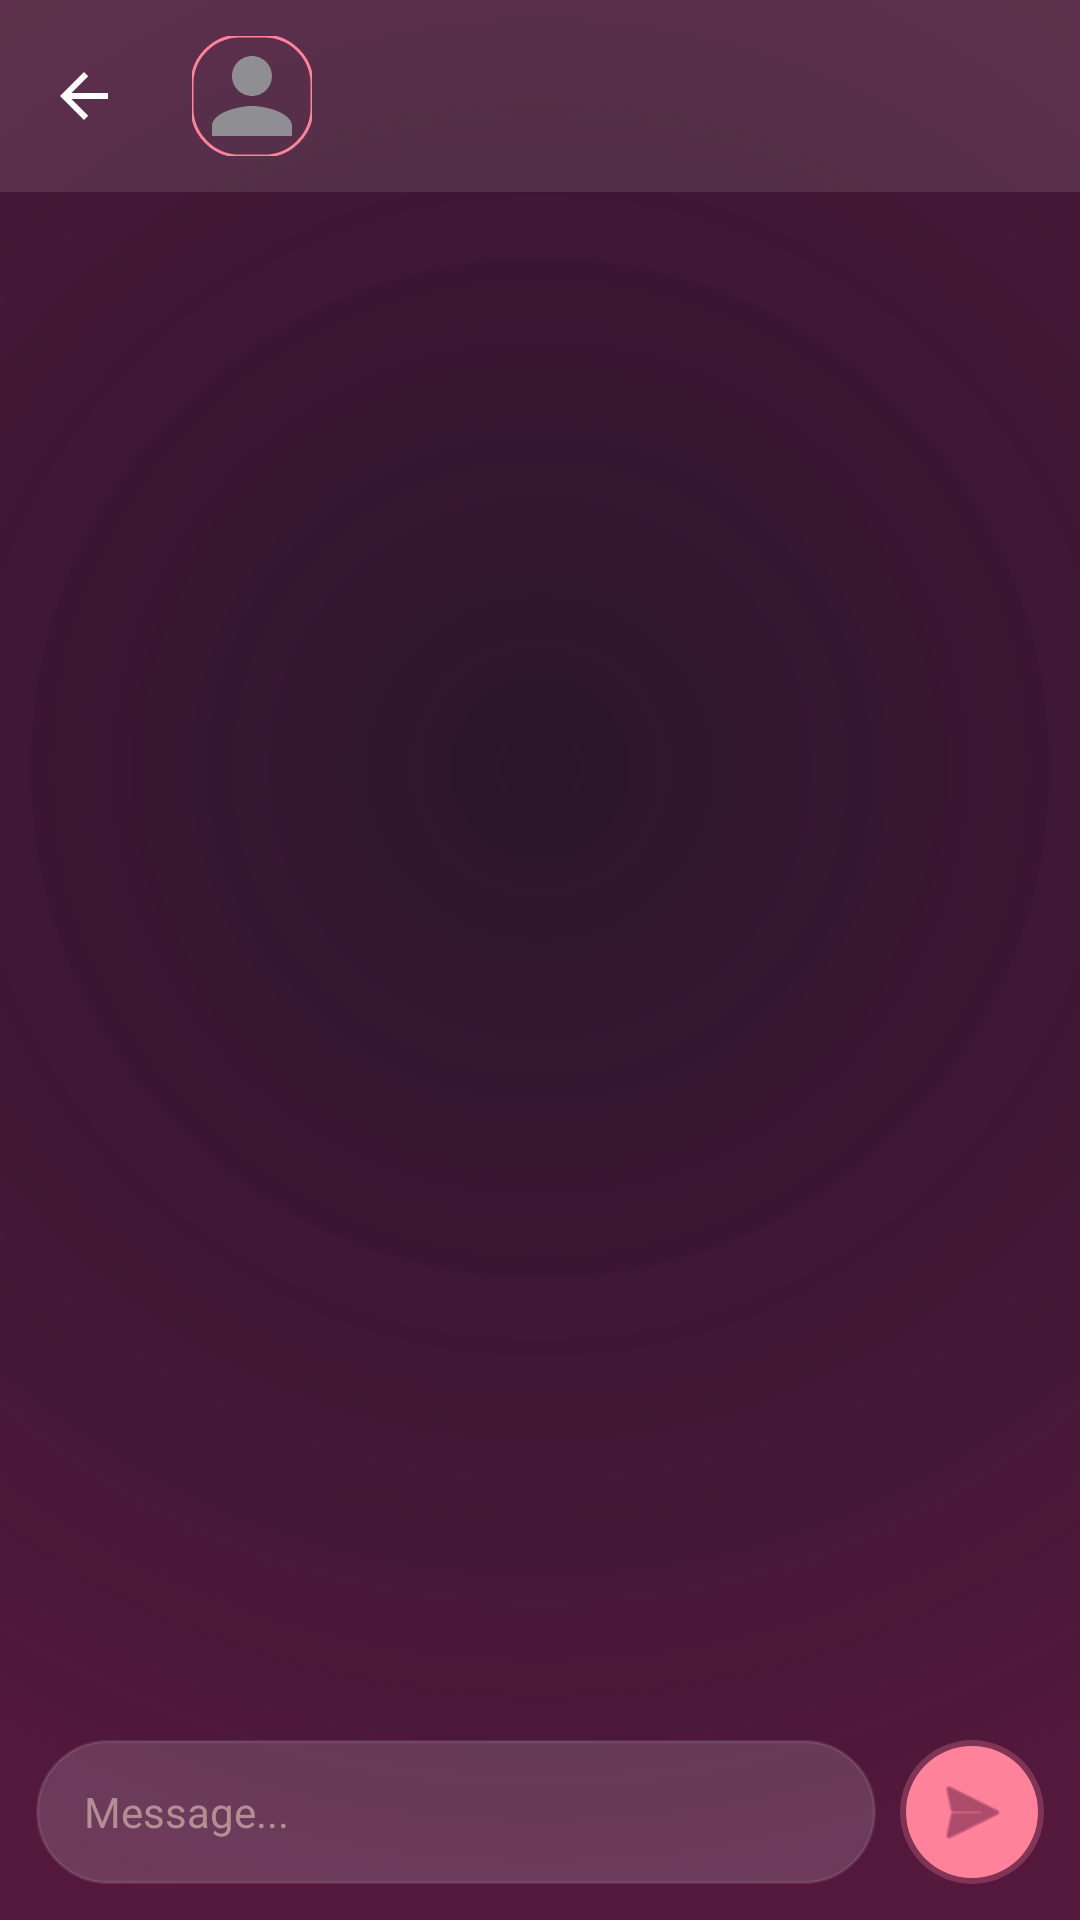

Write the Android layout XML for this screen, with the resource values it uses.
<!-- AndroidManifest.xml: application theme Theme.CHATICALMUSIC -->
<!-- res/layout/activity_direct_chat.xml -->
<?xml version="1.0" encoding="utf-8"?>
<androidx.constraintlayout.widget.ConstraintLayout xmlns:android="http://schemas.android.com/apk/res/android"
    xmlns:app="http://schemas.android.com/apk/res-auto"
    xmlns:tools="http://schemas.android.com/tools"
    android:id="@+id/chat_root"
    android:layout_width="match_parent"
    android:layout_height="match_parent"
    android:background="@drawable/heartbeat_animated_bg">

    
    <FrameLayout
        android:id="@+id/love_animation_container"
        android:layout_width="match_parent"
        android:layout_height="match_parent"
        android:alpha="0.3"
        android:clickable="false"
        android:focusable="false" />

    <com.google.android.material.appbar.MaterialToolbar
        android:id="@+id/chat_toolbar"
        android:layout_width="match_parent"
        android:layout_height="?attr/actionBarSize"
        android:background="#1AFFFFFF"
        android:elevation="4dp"
        app:titleTextColor="@color/white"
        app:navigationIcon="?attr/homeAsUpIndicator"
        app:navigationIconTint="@color/white"
        app:layout_constraintTop_toTopOf="parent">

        <LinearLayout
            android:id="@+id/chat_header_info"
            android:layout_width="wrap_content"
            android:layout_height="match_parent"
            android:orientation="horizontal"
            android:gravity="center_vertical"
            android:background="?attr/selectableItemBackground"
            android:clickable="true"
            android:focusable="true"
            android:paddingHorizontal="8dp">

            <com.google.android.material.imageview.ShapeableImageView
                android:id="@+id/chat_avatar"
                android:layout_width="40dp"
                android:layout_height="40dp"
                app:shapeAppearanceOverlay="@style/RoundedCorner16dp"
                android:src="@drawable/ic_user_placeholder"
                android:scaleType="centerCrop"
                app:strokeColor="@color/melodify_pink"
                app:strokeWidth="1dp" />

            <LinearLayout
                android:layout_width="wrap_content"
                android:layout_height="wrap_content"
                android:layout_marginStart="12dp"
                android:orientation="vertical">
                <TextView
                    android:id="@+id/chat_name"
                    android:layout_width="wrap_content"
                    android:layout_height="wrap_content"
                    android:textColor="@color/white"
                    android:textSize="16sp"
                    android:textStyle="bold"
                    tools:text="Maya J." />
                <TextView
                    android:id="@+id/chat_status"
                    android:layout_width="wrap_content"
                    android:layout_height="wrap_content"
                    android:textColor="@color/melodify_text_secondary"
                    android:textSize="11sp"
                    tools:text="Online" />
            </LinearLayout>
        </LinearLayout>
    </com.google.android.material.appbar.MaterialToolbar>

    
    <LinearLayout
        android:id="@+id/search_container"
        android:layout_width="match_parent"
        android:layout_height="wrap_content"
        android:background="@color/melodify_background"
        android:orientation="vertical"
        android:visibility="gone"
        android:elevation="5dp"
        app:layout_constraintTop_toTopOf="parent">

        <LinearLayout
            android:layout_width="match_parent"
            android:layout_height="?attr/actionBarSize"
            android:orientation="horizontal"
            android:gravity="center_vertical"
            android:paddingHorizontal="8dp">

            <ImageButton
                android:id="@+id/btn_close_search"
                android:layout_width="48dp"
                android:layout_height="48dp"
                android:background="?attr/selectableItemBackgroundBorderless"
                android:src="@android:drawable/ic_menu_close_clear_cancel"
                app:tint="@color/white" />

            <EditText
                android:id="@+id/search_input"
                android:layout_width="0dp"
                android:layout_height="wrap_content"
                android:layout_weight="1"
                android:background="@null"
                android:hint="Search messages..."
                android:textColorHint="@color/melodify_text_secondary"
                android:textColor="@color/white"
                android:imeOptions="actionSearch"
                android:inputType="text"
                android:padding="8dp" />

            <TextView
                android:id="@+id/search_count_text"
                android:layout_width="wrap_content"
                android:layout_height="wrap_content"
                android:textColor="@color/melodify_pink"
                android:textSize="12sp"
                android:layout_marginEnd="8dp"
                android:text="0/0"
                android:visibility="gone" />

            <ImageButton
                android:id="@+id/btn_prev_search"
                android:layout_width="32dp"
                android:layout_height="32dp"
                android:background="?attr/selectableItemBackgroundBorderless"
                android:src="@android:drawable/arrow_up_float"
                app:tint="@color/white" />

            <ImageButton
                android:id="@+id/btn_next_search"
                android:layout_width="32dp"
                android:layout_height="32dp"
                android:background="?attr/selectableItemBackgroundBorderless"
                android:src="@android:drawable/arrow_down_float"
                app:tint="@color/white" />
        </LinearLayout>

        <TextView
            android:id="@+id/search_no_results"
            android:layout_width="match_parent"
            android:layout_height="wrap_content"
            android:text="No messages found"
            android:textColor="@color/melodify_pink"
            android:gravity="center"
            android:padding="8dp"
            android:visibility="gone" />
    </LinearLayout>

    <androidx.recyclerview.widget.RecyclerView
        android:id="@+id/direct_chat_recycler"
        android:layout_width="match_parent"
        android:layout_height="0dp"
        android:padding="8dp"
        android:clipToPadding="false"
        app:layout_constraintTop_toBottomOf="@id/chat_toolbar"
        app:layout_constraintBottom_toTopOf="@id/typing_indicator_container" />

    <FrameLayout
        android:id="@+id/typing_indicator_container"
        android:layout_width="match_parent"
        android:layout_height="wrap_content"
        android:visibility="gone"
        app:layout_constraintBottom_toTopOf="@id/bottom_input_container">
        <include layout="@layout/item_typing_indicator" />
    </FrameLayout>

    <LinearLayout
        android:id="@+id/bottom_input_container"
        android:layout_width="match_parent"
        android:layout_height="wrap_content"
        android:orientation="vertical"
        android:padding="12dp"
        app:layout_constraintBottom_toBottomOf="parent">

        
        <LinearLayout
            android:id="@+id/reply_draft_bar"
            android:layout_width="match_parent"
            android:layout_height="wrap_content"
            android:orientation="horizontal"
            android:background="@drawable/glass_card_bg"
            android:backgroundTint="#33FFFFFF"
            android:padding="8dp"
            android:layout_marginBottom="8dp"
            android:gravity="center_vertical"
            android:visibility="gone">
            <View android:layout_width="3dp" android:layout_height="match_parent" android:background="@color/melodify_pink" />
            <LinearLayout android:layout_width="0dp" android:layout_height="wrap_content" android:orientation="vertical" android:layout_weight="1" android:layout_marginStart="12dp">
                <TextView android:id="@+id/reply_draft_name" android:layout_width="wrap_content" android:layout_height="wrap_content" android:textColor="@color/melodify_pink" android:textSize="11sp" android:textStyle="bold" />
                <TextView android:id="@+id/reply_draft_text" android:layout_width="wrap_content" android:layout_height="wrap_content" android:textColor="#B3FFFFFF" android:textSize="11sp" android:maxLines="1" android:ellipsize="end" />
            </LinearLayout>
            <ImageButton android:id="@+id/cancel_reply_btn" android:layout_width="28dp" android:layout_height="28dp" android:background="?attr/selectableItemBackgroundBorderless" android:src="@android:drawable/ic_menu_close_clear_cancel" app:tint="@color/melodify_text_secondary" />
        </LinearLayout>

        <LinearLayout
            android:layout_width="match_parent"
            android:layout_height="wrap_content"
            android:orientation="horizontal"
            android:gravity="center_vertical">

            <EditText
                android:id="@+id/chat_input"
                android:layout_width="0dp"
                android:layout_height="48dp"
                android:layout_weight="1"
                android:background="@drawable/edit_text_bg"
                android:hint="Message..."
                android:textColorHint="@color/melodify_text_secondary"
                android:textColor="@color/white"
                android:paddingHorizontal="16dp"
                android:textSize="14sp" />

            <ImageButton
                android:id="@+id/chat_send_btn"
                android:layout_width="48dp"
                android:layout_height="48dp"
                android:layout_marginStart="8dp"
                android:background="@drawable/send_btn_bg"
                android:src="@android:drawable/ic_menu_send"
                android:padding="10dp"
                android:scaleType="fitCenter"
                app:tint="@color/melodify_background" />
        </LinearLayout>
    </LinearLayout>

</androidx.constraintlayout.widget.ConstraintLayout>
<!-- res/layout/item_typing_indicator.xml (included above) -->
<?xml version="1.0" encoding="utf-8"?>
<LinearLayout xmlns:android="http://schemas.android.com/apk/res/android"
    android:layout_width="match_parent"
    android:layout_height="wrap_content"
    android:orientation="horizontal"
    android:paddingHorizontal="16dp"
    android:paddingVertical="8dp">

    <TextView
        android:layout_width="wrap_content"
        android:layout_height="wrap_content"
        android:text="● ●"
        android:textColor="@color/melodify_pink"
        android:textSize="18sp"
        android:letterSpacing="0.2" />
</LinearLayout>
<!-- resources referenced by this layout -->
<resources>
  <color name="melodify_background">#C34B0B32</color>
  <color name="melodify_pink">#FF829B</color>
  <color name="melodify_text_secondary">#B38E93</color>
  <color name="white">#FFFFFFFF</color>
  <!-- drawable edit_text_bg (drawable) -->
  <?xml version="1.0" encoding="utf-8"?>
  <shape xmlns:android="http://schemas.android.com/apk/res/android"
      android:shape="rectangle">
      <solid android:color="#26FFFFFF"/>
      <corners android:radius="25dp"/>
      <stroke
          android:width="1dp"
          android:color="#1AFFFFFF"/>
  </shape>
  <!-- drawable glass_card_bg (drawable) -->
  <?xml version="1.0" encoding="utf-8"?>
  <shape xmlns:android="http://schemas.android.com/apk/res/android"
      android:shape="rectangle">
      
      <gradient
          android:type="linear"
          android:angle="135"
          android:startColor="#2AFFFFFF"
          android:centerColor="#1AFFFFFF"
          android:endColor="#0DFFFFFF" />
  
      
      <stroke
          android:width="1dp"
          android:color="#33FF829B"/>
  
      <corners android:radius="24dp"/>
  </shape>
  <!-- drawable heartbeat_animated_bg (drawable) -->
  <?xml version="1.0" encoding="utf-8"?>
  <shape xmlns:android="http://schemas.android.com/apk/res/android"
      android:shape="rectangle">
      <gradient
          android:type="radial"
          android:gradientRadius="400dp"
          android:centerX="0.5"
          android:centerY="0.4"
          android:startColor="#2A162B"
          android:endColor="@color/melodify_background" />
  </shape>
  <!-- drawable ic_user_placeholder (drawable) -->
  <vector xmlns:android="http://schemas.android.com/apk/res/android"
      android:width="24dp"
      android:height="24dp"
      android:viewportWidth="24"
      android:viewportHeight="24">
      <path
          android:fillColor="#8E8E93"
          android:pathData="M12,12c2.21,0 4,-1.79 4,-4s-1.79,-4 -4,-4 -4,1.79 -4,4 1.79,4 4,4zM12,14c-2.67,0 -8,1.34 -8,4v2h16v-2c0,-2.66 -5.33,-4 -8,-4z" />
  </vector>
  <!-- drawable send_btn_bg (drawable) -->
  <?xml version="1.0" encoding="utf-8"?>
  <layer-list xmlns:android="http://schemas.android.com/apk/res/android">
      
      <item>
          <shape android:shape="oval">
              <solid android:color="#44FF829B" />
          </shape>
      </item>
      
      <item android:top="2dp" android:left="2dp" android:right="2dp" android:bottom="2dp">
          <shape android:shape="oval">
              <solid android:color="@color/melodify_pink" />
          </shape>
      </item>
  </layer-list>
  <style name="RoundedCorner16dp" parent="">
          <item name="cornerFamily">rounded</item>
          <item name="cornerSize">16dp</item>
      </style>
  <style name="Theme.CHATICALMUSIC" parent="Base.Theme.CHATICALMUSIC" />
  <style name="Base.Theme.CHATICALMUSIC" parent="Theme.Material3.DayNight.NoActionBar">
          <item name="android:windowBackground">@color/melodify_background</item>
          <item name="colorPrimary">@color/melodify_pink</item>
          <item name="android:statusBarColor">@color/melodify_background</item>
      </style>
</resources>
